Photos from the image-classification dataset "Dataset" in the GitHub repository Soumayan-pal01/ML-ProjectKart. Its 7 classes are: big truck, city car, multi purpose vehicle, sedan, sport utility vehicle, truck, van.

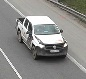
Label: sport utility vehicle

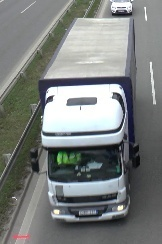
Label: big truck

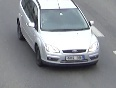
Label: multi purpose vehicle

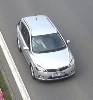
Label: city car

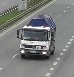
Label: truck

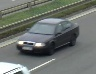
Label: sedan
